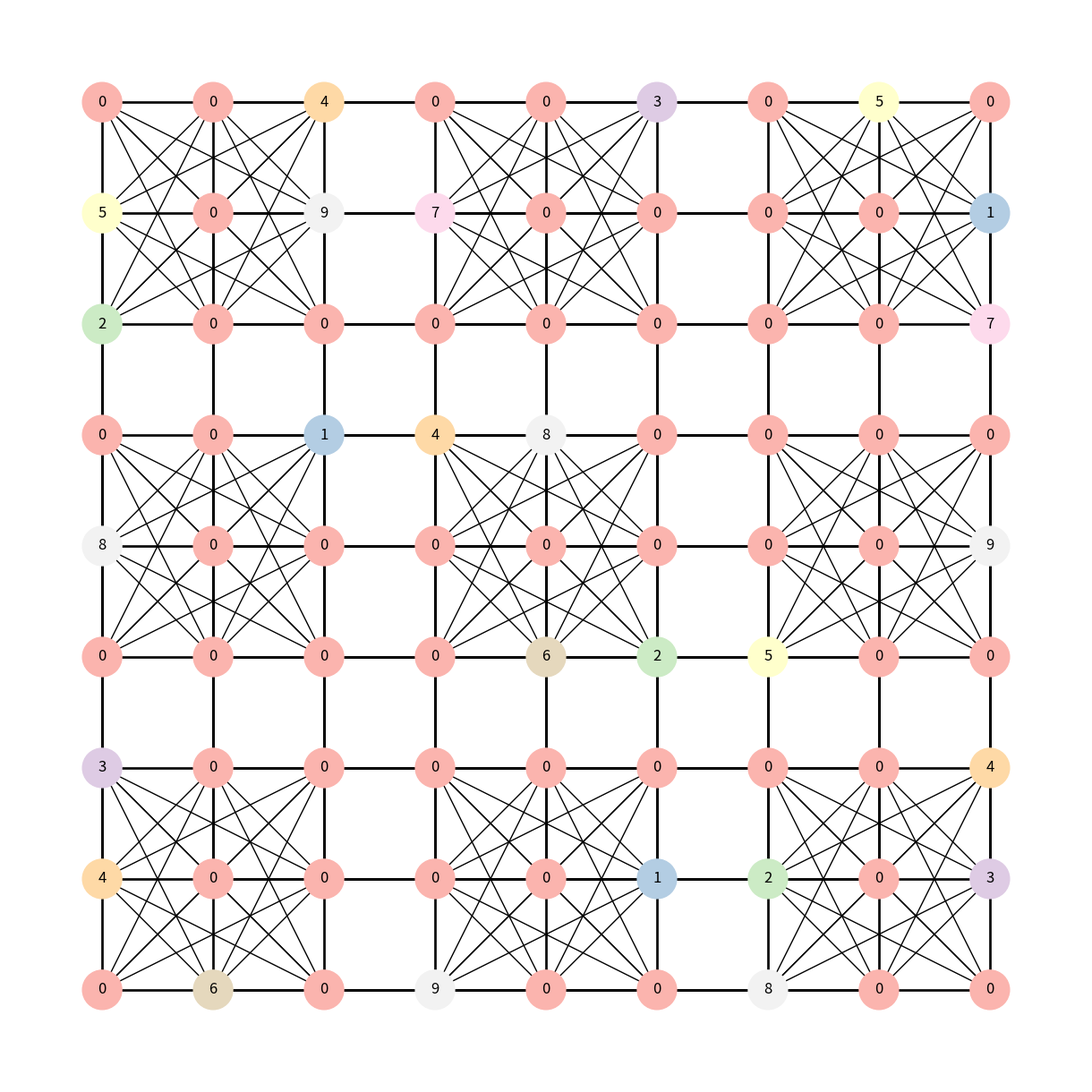

Python code for this plot:
import numpy as np
import networkx as nx
import matplotlib as mpl
import matplotlib.pyplot as plt

# G = nx.complete_graph(4)
#
# nx.draw_planar(G, with_labels=True)
# plt.show()
#
# nx.draw_networkx(G, with_labels=True)
# plt.show()

puzzle = np.asarray(
    [
        [0, 4, 3, 0, 8, 0, 2, 5, 0],
        [6, 0, 0, 0, 0, 0, 0, 0, 0],
        [0, 0, 0, 0, 0, 1, 0, 9, 4],
        [9, 0, 0, 0, 0, 4, 0, 7, 0],
        [0, 0, 0, 6, 0, 8, 0, 0, 0],
        [0, 1, 0, 2, 0, 0, 0, 0, 3],
        [8, 2, 0, 5, 0, 0, 0, 0, 0],
        [0, 0, 0, 0, 0, 0, 0, 0, 5],
        [0, 3, 4, 0, 9, 0, 7, 1, 0],
    ]
)

n = 3
G = nx.sudoku_graph(n)
mapping = dict(zip(G.nodes(), puzzle.flatten()))
pos = dict(zip(list(G.nodes()), nx.grid_2d_graph(n * n, n * n)))

# we map the nodes 1-9 to a colormap
low, *_, high = sorted(mapping.values())
norm = mpl.colors.Normalize(vmin=low, vmax=high, clip=True)
mapper = mpl.cm.ScalarMappable(norm=norm, cmap=mpl.cm.Pastel1)

plt.figure(figsize=(12, 12))
nx.draw(
    G,
    labels=mapping,
    pos=pos,
    with_labels=True,
    node_color=[mapper.to_rgba(i) for i in mapping.values()],
    width=1,
    node_size=1000,
)
plt.show()
